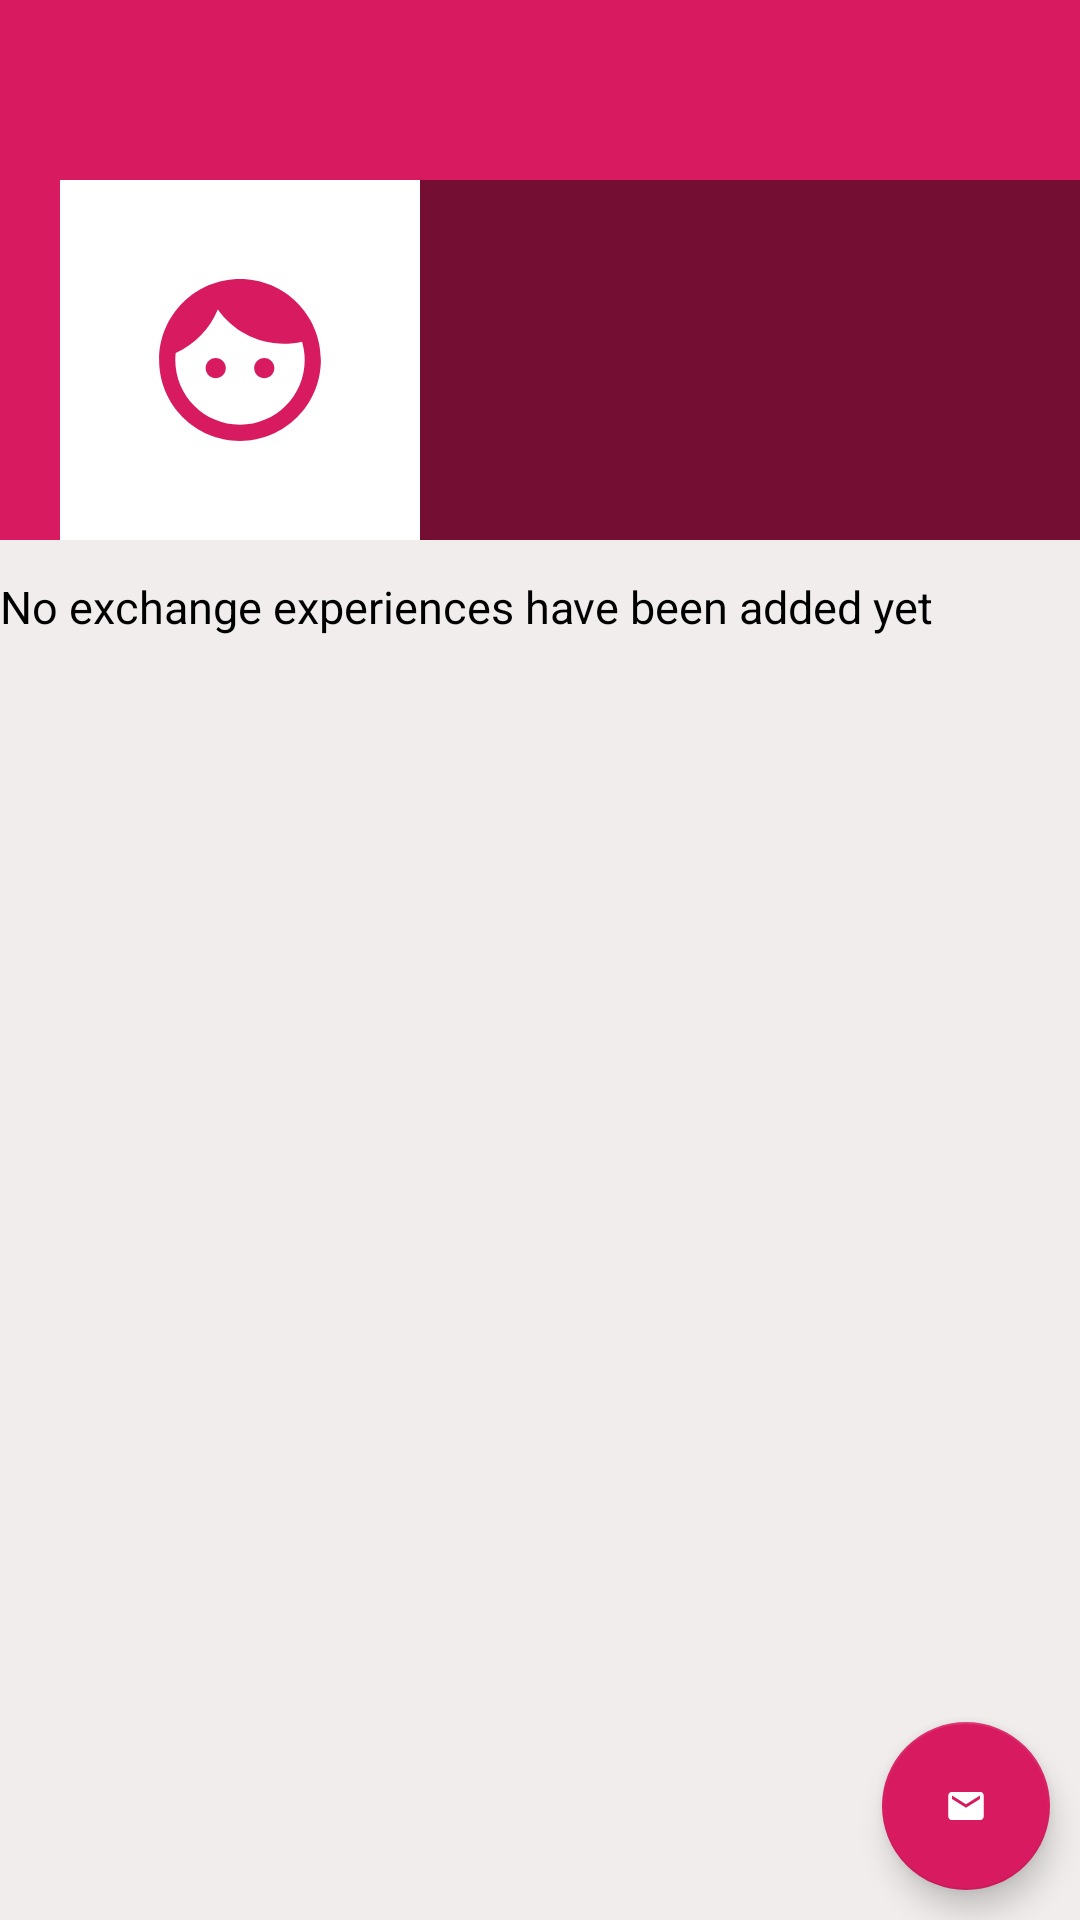

The Android layout XML behind this screen, and the referenced resources:
<!-- AndroidManifest.xml: application theme AppTheme -->
<!-- res/layout/activity_there_profile.xml -->
<?xml version="1.0" encoding="utf-8"?>
<RelativeLayout xmlns:android="http://schemas.android.com/apk/res/android"
    xmlns:tools="http://schemas.android.com/tools"
    android:layout_width="match_parent"
    android:layout_height="match_parent"
    android:background="#F1EDED"
    tools:context=".ProfileFragment">

    <ScrollView
        android:layout_width="match_parent"
        android:layout_height="wrap_content">

        <RelativeLayout
            android:layout_width="match_parent"
            android:layout_height="wrap_content">

            <ImageView
                android:id="@+id/coverIv"
                android:layout_width="match_parent"
                android:layout_height="180dp"
                android:background="@color/colorPrimary"
                android:scaleType="fitXY">

            </ImageView>

            <LinearLayout
                android:id="@+id/linearLayout"
                android:layout_width="match_parent"
                android:layout_height="120dp"
                android:layout_alignTop="@+id/coverIv"
                android:layout_marginTop="60dp"
                android:orientation="horizontal">

                <ImageView
                    android:id="@+id/avatarIv"
                    android:layout_width="120dp"
                    android:layout_height="120dp"
                    android:layout_marginStart="20dp"
                    android:layout_marginLeft="20dp"
                    android:background="@color/colorWhite"
                    android:padding="5dp"
                    android:src="@drawable/ic_default_img_pink" />

                <LinearLayout
                    android:layout_width="match_parent"
                    android:layout_height="match_parent"
                    android:background="#77000000"
                    android:orientation="vertical">

                    <TextView
                        android:id="@+id/nameTv"
                        android:layout_width="match_parent"
                        android:layout_height="wrap_content"
                        android:layout_marginStart="5dp"
                        android:layout_marginLeft="5dp"
                        android:layout_marginTop="5dp"
                        android:textColor="@color/colorWhite"
                        android:textSize="30sp" />

                    <TextView
                        android:id="@+id/emailTv"
                        android:layout_width="match_parent"
                        android:layout_height="wrap_content"
                        android:layout_marginStart="5dp"
                        android:layout_marginLeft="5dp"
                        android:textSize="16sp"
                        android:textColor="@color/colorWhite" />

                    <TextView
                        android:id="@+id/phoneTv"
                        android:layout_width="match_parent"
                        android:layout_height="wrap_content"
                        android:layout_marginStart="5dp"
                        android:layout_marginLeft="5dp"
                        android:textSize="16sp"
                        android:textColor="@color/colorWhite" />

                    <TextView
                        android:id="@+id/countryTv"
                        android:layout_width="match_parent"
                        android:layout_height="wrap_content"
                        android:layout_marginStart="5dp"
                        android:layout_marginLeft="5dp"
                        android:textSize="16sp"
                        android:textColor="@color/colorWhite" />


                </LinearLayout>

            </LinearLayout>

        </RelativeLayout>

    </ScrollView>

    <com.google.android.material.floatingactionbutton.FloatingActionButton
        android:id="@+id/fab"
        android:src="@drawable/ic_message_white"
        android:layout_width="wrap_content"
        android:layout_height="wrap_content"
        android:layout_alignParentBottom="true"
        android:layout_alignParentEnd="true"
        android:layout_margin="10dp"
        android:layout_alignParentRight="true"/>

    <TextView
        android:id="@+id/descriptionTv"
        android:layout_width="match_parent"
        android:layout_height="45dp"
        android:layout_alignParentTop="true"
        android:layout_marginTop="192dp"
        android:text="No exchange experiences have been added yet"
        android:textColor="@color/colorBlack"
        android:textSize="15sp" />

</RelativeLayout>
<!-- resources referenced by this layout -->
<resources>
  <color name="colorBlack">#000</color>
  <color name="colorPrimary">#D81B60</color>
  <color name="colorWhite">#fff</color>
  <!-- drawable ic_default_img_pink (drawable-anydpi) -->
  <vector xmlns:android="http://schemas.android.com/apk/res/android"
      android:width="24dp"
      android:height="24dp"
      android:viewportWidth="40.8"
      android:viewportHeight="40.8"
      android:tint="#D81B60">
    <group android:translateX="8.4"
        android:translateY="8.4">
        <path
            android:fillColor="#FF000000"
            android:pathData="M9,11.75c-0.69,0 -1.25,0.56 -1.25,1.25s0.56,1.25 1.25,1.25 1.25,-0.56 1.25,-1.25 -0.56,-1.25 -1.25,-1.25zM15,11.75c-0.69,0 -1.25,0.56 -1.25,1.25s0.56,1.25 1.25,1.25 1.25,-0.56 1.25,-1.25 -0.56,-1.25 -1.25,-1.25zM12,2C6.48,2 2,6.48 2,12s4.48,10 10,10 10,-4.48 10,-10S17.52,2 12,2zM12,20c-4.41,0 -8,-3.59 -8,-8 0,-0.29 0.02,-0.58 0.05,-0.86 2.36,-1.05 4.23,-2.98 5.21,-5.37C11.07,8.33 14.05,10 17.42,10c0.78,0 1.53,-0.09 2.25,-0.26 0.21,0.71 0.33,1.47 0.33,2.26 0,4.41 -3.59,8 -8,8z"/>
    </group>
  </vector>
  <!-- drawable ic_message_white (drawable-anydpi) -->
  <vector xmlns:android="http://schemas.android.com/apk/res/android"
      android:width="24dp"
      android:height="24dp"
      android:viewportWidth="40.8"
      android:viewportHeight="40.8"
      android:tint="#FFFFFF">
    <group android:translateX="8.4"
        android:translateY="8.4">
        <path
            android:fillColor="#FF000000"
            android:pathData="M20,4L4,4c-1.1,0 -1.99,0.9 -1.99,2L2,18c0,1.1 0.9,2 2,2h16c1.1,0 2,-0.9 2,-2L22,6c0,-1.1 -0.9,-2 -2,-2zM20,8l-8,5 -8,-5L4,6l8,5 8,-5v2z"/>
    </group>
  </vector>
  <style name="AppTheme" parent="Theme.AppCompat.Light.DarkActionBar">
          
          <item name="colorPrimary">@color/colorPrimary</item>
          <item name="colorPrimaryDark">@color/colorAccent</item>
          <item name="colorAccent">@color/colorAccent</item>
      </style>
  <color name="colorAccent">#D81B60</color>
</resources>
